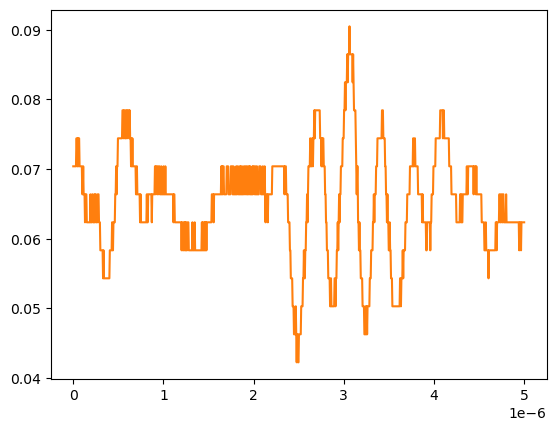

The table this chart was drawn from, first rows:
# KEYSIGHT TECHNOLOGIES, MSO-X 3024T, MY58262555, 07.30.2019051434
# time, 1
# 2024-09-13 12:24:19.670475
0.000000000000000000e+00, 7.038940000000000474e-02
5.005005005005005112e-09, 7.038940000000000474e-02
1.001001001001001022e-08, 7.038940000000000474e-02
1.501501501501501616e-08, 7.038940000000000474e-02
2.002002002002002045e-08, 7.038940000000000474e-02
2.502502502502502473e-08, 7.038940000000000474e-02
3.003003003003003233e-08, 7.038940000000000474e-02
3.503503503503503330e-08, 7.440950000000000342e-02
4.004004004004004090e-08, 7.440950000000000342e-02
4.504504504504504849e-08, 7.038940000000000474e-02
5.005005005005004947e-08, 7.440950000000000342e-02
5.505505505505505706e-08, 7.038940000000000474e-02
6.006006006006006466e-08, 7.440950000000000342e-02
6.506506506506506563e-08, 7.440950000000000342e-02
7.007007007007006661e-08, 7.038940000000000474e-02
7.507507507507508082e-08, 7.038940000000000474e-02
8.008008008008008180e-08, 7.038940000000000474e-02
8.508508508508508277e-08, 7.038940000000000474e-02
9.009009009009009698e-08, 7.038940000000000474e-02
9.509509509509509796e-08, 7.038940000000000474e-02
1.001001001001000989e-07, 6.636930000000000607e-02
1.051051051051051131e-07, 6.636930000000000607e-02
1.101101101101101141e-07, 7.038940000000000474e-02
1.151151151151151151e-07, 6.636930000000000607e-02
1.201201201201201293e-07, 6.636930000000000607e-02
1.251251251251251171e-07, 6.636930000000000607e-02
1.301301301301301313e-07, 6.234920000000000045e-02
1.351351351351351455e-07, 6.636930000000000607e-02
1.401401401401401332e-07, 6.636930000000000607e-02
1.451451451451451474e-07, 6.636930000000000607e-02
1.501501501501501616e-07, 6.234920000000000045e-02
1.551551551551551494e-07, 6.234920000000000045e-02
1.601601601601601636e-07, 6.234920000000000045e-02
1.651651651651651778e-07, 6.234920000000000045e-02
1.701701701701701655e-07, 6.234920000000000045e-02
1.751751751751751798e-07, 6.234920000000000045e-02
1.801801801801801940e-07, 6.234920000000000045e-02
1.851851851851851817e-07, 6.234920000000000045e-02
1.901901901901901959e-07, 6.636930000000000607e-02
1.951951951951952101e-07, 6.234920000000000045e-02
2.002002002002001979e-07, 6.234920000000000045e-02
2.052052052052052121e-07, 6.234920000000000045e-02
2.102102102102102263e-07, 6.636930000000000607e-02
2.152152152152152140e-07, 6.636930000000000607e-02
2.202202202202202282e-07, 6.234920000000000045e-02
2.252252252252252425e-07, 6.234920000000000045e-02
2.302302302302302302e-07, 6.234920000000000045e-02
2.352352352352352444e-07, 6.636930000000000607e-02
2.402402402402402586e-07, 6.234920000000000045e-02
2.452452452452452728e-07, 6.636930000000000607e-02
2.502502502502502341e-07, 6.636930000000000607e-02
2.552552552552552483e-07, 6.234920000000000045e-02
2.602602602602602625e-07, 6.234920000000000045e-02
2.652652652652652767e-07, 6.234920000000000045e-02
2.702702702702702909e-07, 6.636930000000000607e-02
2.752752752752753052e-07, 6.636930000000000607e-02
2.802802802802802664e-07, 6.636930000000000607e-02
2.852852852852852806e-07, 6.234920000000000045e-02
... 942 more rows
